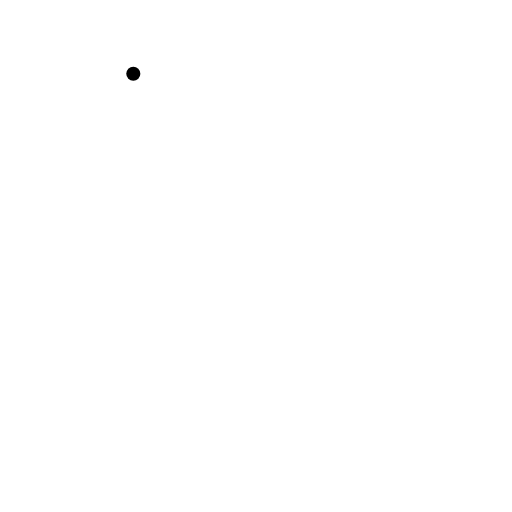
t = 0.00 s
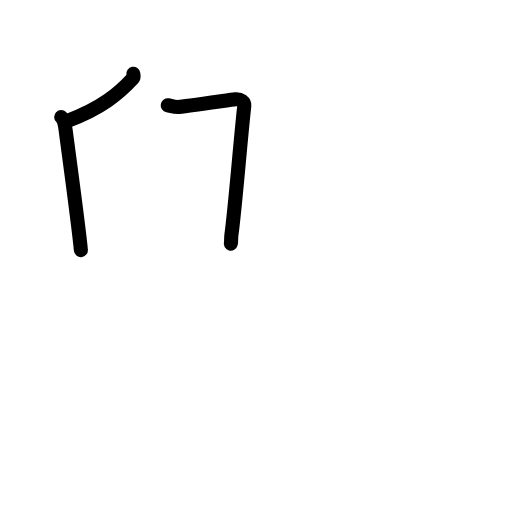
t = 2.65 s
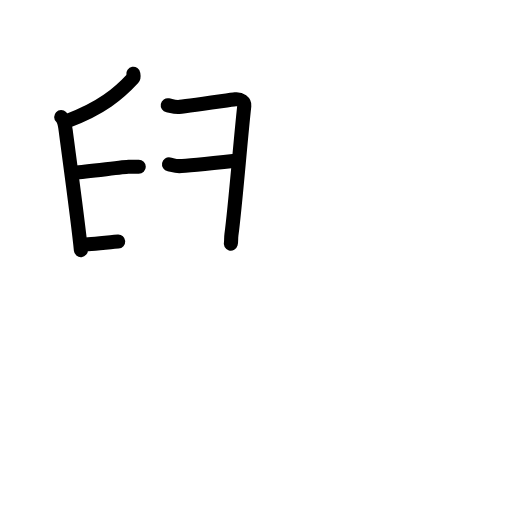
t = 5.25 s
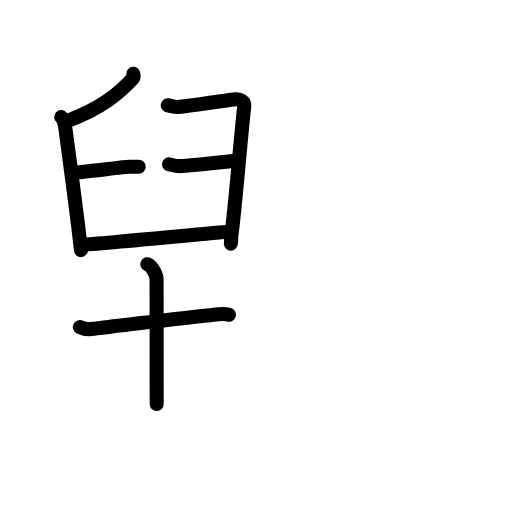
t = 7.88 s
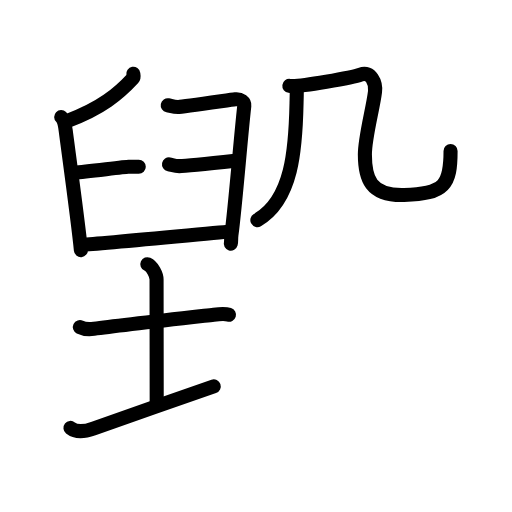
t = 10.45 s
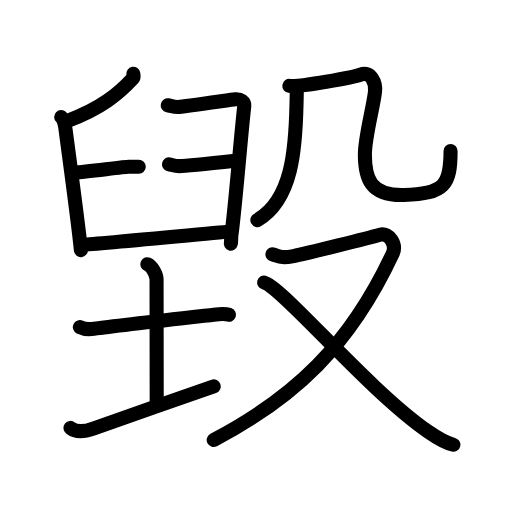
t = 13.00 s

The animated SVG that drew these frames (rendered in a browser with its animation timeline set to each time). Animation: 46 SMIL elements (animate=46); one cycle of 13.00 s.

<?xml version="1.0" encoding="UTF-8"?>
<!--
AniKanjiVG is licensed by CC-BY-SA Paul C. Sommerhoff (https://bitbucket.org/sommerhoff/anikanjivg).
AniKanjiVG uses KanjiVG which is licensed by CC-BY-SA Ulrich Apel (http://kanjivg.tagaini.net).
See also http://creativecommons.org/licenses/by-sa/3.0/
-->
<svg xmlns:kvg='http://kanjivg.tagaini.net' xmlns='http://www.w3.org/2000/svg' width='109' height='109' viewBox='0 0 109 109' style='fill:none;stroke:#000000;stroke-width:3;stroke-linecap:round;stroke-linejoin:round;' id="kvg:kanji_06bc0"><g id="kvg:06bc0" kvg:element="毀"><g id="kvg:06bc0-g1" kvg:position="left"><g id="kvg:06bc0-g2" kvg:element="臼" kvg:position="top"><path id="kvg:06bc0-s1" kvg:type="㇒" d="M28.38,15.71c0.04,0.24,0.16,0.69-0.07,0.94c-3.1,3.36-6.72,6.35-13.78,9.02"><animate attributeName="d" begin="0.0s" dur="0.5s" from="M28.38,15.71C28.38,15.71,28.38,15.71,28.38,15.71" to="M28.38,15.71c0.04,0.24,0.16,0.69-0.07,0.94" />
<animate attributeName="d" begin="0.5s" dur="0.5s" from="M28.38,15.71c0.04,0.24,0.16,0.69-0.07,0.94c0,0,0,0,0,0,0" to="M28.38,15.71c0.04,0.24,0.16,0.69-0.07,0.94c-3.1,3.36-6.72,6.35-13.78,9.02" />
</path>
<path id="kvg:06bc0-s2" kvg:type="㇑" d="M13.03,24.91c0.58,0.55,0.82,1.79,0.96,2.92c0.53,4.14,2.7,19.82,3.23,25.42"><animate attributeName="d" begin="1.0s" dur="0.5s" from="M13.03,24.91C13.03,24.91,13.03,24.91,13.03,24.91" to="M13.03,24.91c0.58,0.55,0.82,1.79,0.96,2.92" />
<animate attributeName="d" begin="1.5s" dur="0.5s" from="M13.03,24.91c0.58,0.55,0.82,1.79,0.96,2.92c0,0,0,0,0,0,0" to="M13.03,24.91c0.58,0.55,0.82,1.79,0.96,2.92c0.53,4.14,2.7,19.82,3.23,25.42" />
<animate attributeName="d" begin="0s" dur="1.0s" from="M-100,-100" to="M-100,-100" />
</path>
<path id="kvg:06bc0-s3" kvg:type="㇕" d="M35.71,22.4c0.68,0.13,1.23,0.38,2.19,0.38c0.96,0,11.09-1.51,12.19-1.64c1.1-0.13,2,0.62,1.92,1.39c-0.82,7.3-1.92,21.41-2.74,27.45c-0.12,0.87,0,1.39-0.14,1.89"><animate attributeName="d" begin="2.0s" dur="0.2s" from="M35.71,22.4C35.71,22.4,35.71,22.4,35.71,22.4" to="M35.71,22.4c0.68,0.13,1.23,0.38,2.19,0.38" />
<animate attributeName="d" begin="2.2s" dur="0.2s" from="M35.71,22.4c0.68,0.13,1.23,0.38,2.19,0.38c0,0,0,0,0,0,0" to="M35.71,22.4c0.68,0.13,1.23,0.38,2.19,0.38c0.96,0,11.09-1.51,12.19-1.64" />
<animate attributeName="d" begin="2.4s" dur="0.2s" from="M35.71,22.4c0.68,0.13,1.23,0.38,2.19,0.38c0.96,0,11.09-1.51,12.19-1.64c0,0,0,0,0,0,0" to="M35.71,22.4c0.68,0.13,1.23,0.38,2.19,0.38c0.96,0,11.09-1.51,12.19-1.64c1.1-0.13,2,0.62,1.92,1.39" />
<animate attributeName="d" begin="2.6s" dur="0.2s" from="M35.71,22.4c0.68,0.13,1.23,0.38,2.19,0.38c0.96,0,11.09-1.51,12.19-1.64c1.1-0.13,2,0.62,1.92,1.39c0,0,0,0,0,0,0" to="M35.71,22.4c0.68,0.13,1.23,0.38,2.19,0.38c0.96,0,11.09-1.51,12.19-1.64c1.1-0.13,2,0.62,1.92,1.39c-0.82,7.3-1.92,21.41-2.74,27.45" />
<animate attributeName="d" begin="2.8s" dur="0.2s" from="M35.71,22.4c0.68,0.13,1.23,0.38,2.19,0.38c0.96,0,11.09-1.51,12.19-1.64c1.1-0.13,2,0.62,1.92,1.39c-0.82,7.3-1.92,21.41-2.74,27.45c0,0,0,0,0,0,0" to="M35.71,22.4c0.68,0.13,1.23,0.38,2.19,0.38c0.96,0,11.09-1.51,12.19-1.64c1.1-0.13,2,0.62,1.92,1.39c-0.82,7.3-1.92,21.41-2.74,27.45c-0.12,0.87,0,1.39-0.14,1.89" />
<animate attributeName="d" begin="0s" dur="2.0s" from="M-100,-100" to="M-100,-100" />
</path>
<path id="kvg:06bc0-s4" kvg:type="㇐" d="M15.85,36.75c2.88-0.25,10.82-1.26,11.5-1.26c0.68,0,1.64,0,2.19,0"><animate attributeName="d" begin="3.0s" dur="0.5s" from="M15.85,36.75C15.85,36.75,15.85,36.75,15.85,36.75" to="M15.85,36.75c2.88-0.25,10.82-1.26,11.5-1.26" />
<animate attributeName="d" begin="3.5s" dur="0.5s" from="M15.85,36.75c2.88-0.25,10.82-1.26,11.5-1.26c0,0,0,0,0,0,0" to="M15.85,36.75c2.88-0.25,10.82-1.26,11.5-1.26c0.68,0,1.64,0,2.19,0" />
<animate attributeName="d" begin="0s" dur="3.0s" from="M-100,-100" to="M-100,-100" />
</path>
<path id="kvg:06bc0-s5" kvg:type="㇐" d="M35.98,34.99c0.68,0.13,1.23,0.38,2.19,0.38c0.96,0,10.82-1.01,11.91-1.13"><animate attributeName="d" begin="4.0s" dur="0.5s" from="M35.98,34.99C35.98,34.99,35.98,34.99,35.98,34.99" to="M35.98,34.99c0.68,0.13,1.23,0.38,2.19,0.38" />
<animate attributeName="d" begin="4.5s" dur="0.5s" from="M35.98,34.99c0.68,0.13,1.23,0.38,2.19,0.38c0,0,0,0,0,0,0" to="M35.98,34.99c0.68,0.13,1.23,0.38,2.19,0.38c0.96,0,10.82-1.01,11.91-1.13" />
<animate attributeName="d" begin="0s" dur="4.0s" from="M-100,-100" to="M-100,-100" />
</path>
<path id="kvg:06bc0-s6" kvg:type="㇐" d="M17.36,52.11c1.78,0,29.17-2.64,31.22-2.76"><animate attributeName="d" begin="5.0s" dur="1.0s" from="M17.36,52.11C17.36,52.11,17.36,52.11,17.36,52.11" to="M17.36,52.11c1.78,0,29.17-2.64,31.22-2.76" />
<animate attributeName="d" begin="0s" dur="5.0s" from="M-100,-100" to="M-100,-100" />
</path>
</g>
<g id="kvg:06bc0-g3" kvg:element="土" kvg:position="bottom"><path id="kvg:06bc0-s7" kvg:type="㇐" d="M17,69.64c0.76,0.38,2.24,0.46,3,0.36c4.82-0.66,20.15-2.39,25.5-3c1.25-0.14,2.62-0.18,3.25,0.01"><animate attributeName="d" begin="6.0s" dur="0.3333333333333333s" from="M17,69.64C17,69.64,17,69.64,17,69.64" to="M17,69.64c0.76,0.38,2.24,0.46,3,0.36" />
<animate attributeName="d" begin="6.333333333333333s" dur="0.3333333333333333s" from="M17,69.64c0.76,0.38,2.24,0.46,3,0.36c0,0,0,0,0,0,0" to="M17,69.64c0.76,0.38,2.24,0.46,3,0.36c4.82-0.66,20.15-2.39,25.5-3" />
<animate attributeName="d" begin="6.666666666666667s" dur="0.3333333333333333s" from="M17,69.64c0.76,0.38,2.24,0.46,3,0.36c4.82-0.66,20.15-2.39,25.5-3c0,0,0,0,0,0,0" to="M17,69.64c0.76,0.38,2.24,0.46,3,0.36c4.82-0.66,20.15-2.39,25.5-3c1.25-0.14,2.62-0.18,3.25,0.01" />
<animate attributeName="d" begin="0s" dur="6.0s" from="M-100,-100" to="M-100,-100" />
</path>
<path id="kvg:06bc0-s8" kvg:type="㇑a" d="M31.37,56.25c1.09,0.5,1.96,2.23,1.96,3.25c0,7.25,0.03,15.75,0.03,26.5"><animate attributeName="d" begin="7.0s" dur="0.5s" from="M31.37,56.25C31.37,56.25,31.37,56.25,31.37,56.25" to="M31.37,56.25c1.09,0.5,1.96,2.23,1.96,3.25" />
<animate attributeName="d" begin="7.5s" dur="0.5s" from="M31.37,56.25c1.09,0.5,1.96,2.23,1.96,3.25c0,0,0,0,0,0,0" to="M31.37,56.25c1.09,0.5,1.96,2.23,1.96,3.25c0,7.25,0.03,15.75,0.03,26.5" />
<animate attributeName="d" begin="0s" dur="7.0s" from="M-100,-100" to="M-100,-100" />
</path>
<path id="kvg:06bc0-s9" kvg:type="㇐" d="M15,91.1c0.81,0.65,2.43,0.99,4.86,0.14c6.75-2.38,18.89-6.62,25.64-8.99"><animate attributeName="d" begin="8.0s" dur="0.5s" from="M15,91.1C15,91.1,15,91.1,15,91.1" to="M15,91.1c0.81,0.65,2.43,0.99,4.86,0.14" />
<animate attributeName="d" begin="8.5s" dur="0.5s" from="M15,91.1c0.81,0.65,2.43,0.99,4.86,0.14c0,0,0,0,0,0,0" to="M15,91.1c0.81,0.65,2.43,0.99,4.86,0.14c6.75-2.38,18.89-6.62,25.64-8.99" />
<animate attributeName="d" begin="0s" dur="8.0s" from="M-100,-100" to="M-100,-100" />
</path>
</g>
</g>
<g id="kvg:06bc0-g4" kvg:element="殳" kvg:position="right" kvg:radical="general"><g id="kvg:06bc0-g5" kvg:element="几" kvg:position="top"><g id="kvg:06bc0-g6" kvg:element="丿"><path id="kvg:06bc0-s10" kvg:type="㇒" d="M63.17,19.35c0.02,0.65-0.02,1.67-0.04,2.6c-0.2,9.68-0.87,20.55-8.34,24.9"><animate attributeName="d" begin="9.0s" dur="0.5s" from="M63.17,19.35C63.17,19.35,63.17,19.35,63.17,19.35" to="M63.17,19.35c0.02,0.65-0.02,1.67-0.04,2.6" />
<animate attributeName="d" begin="9.5s" dur="0.5s" from="M63.17,19.35c0.02,0.65-0.02,1.67-0.04,2.6c0,0,0,0,0,0,0" to="M63.17,19.35c0.02,0.65-0.02,1.67-0.04,2.6c-0.2,9.68-0.87,20.55-8.34,24.9" />
<animate attributeName="d" begin="0s" dur="9.0s" from="M-100,-100" to="M-100,-100" />
</path>
</g>
<path id="kvg:06bc0-s11" kvg:type="㇈b" d="M61.6,18.28c2.2,0.28,13.69-1.84,15.16-2.4c2.2-0.84,3.3,1.77,3.08,3.62c-0.44,3.62-2.16,9.75-2.16,13.37c0,5.01,1.1,8.85,8.35,8.64c8.72-0.26,9.89-2.26,9.89-9.36"><animate attributeName="d" begin="10.0s" dur="0.2s" from="M61.6,18.28C61.6,18.28,61.6,18.28,61.6,18.28" to="M61.6,18.28c2.2,0.28,13.69-1.84,15.16-2.4" />
<animate attributeName="d" begin="10.2s" dur="0.2s" from="M61.6,18.28c2.2,0.28,13.69-1.84,15.16-2.4c0,0,0,0,0,0,0" to="M61.6,18.28c2.2,0.28,13.69-1.84,15.16-2.4c2.2-0.84,3.3,1.77,3.08,3.62" />
<animate attributeName="d" begin="10.4s" dur="0.2s" from="M61.6,18.28c2.2,0.28,13.69-1.84,15.16-2.4c2.2-0.84,3.3,1.77,3.08,3.62c0,0,0,0,0,0,0" to="M61.6,18.28c2.2,0.28,13.69-1.84,15.16-2.4c2.2-0.84,3.3,1.77,3.08,3.62c-0.44,3.62-2.16,9.75-2.16,13.37" />
<animate attributeName="d" begin="10.6s" dur="0.2s" from="M61.6,18.28c2.2,0.28,13.69-1.84,15.16-2.4c2.2-0.84,3.3,1.77,3.08,3.62c-0.44,3.62-2.16,9.75-2.16,13.37c0,0,0,0,0,0,0" to="M61.6,18.28c2.2,0.28,13.69-1.84,15.16-2.4c2.2-0.84,3.3,1.77,3.08,3.62c-0.44,3.62-2.16,9.75-2.16,13.37c0,5.01,1.1,8.85,8.35,8.64" />
<animate attributeName="d" begin="10.8s" dur="0.2s" from="M61.6,18.28c2.2,0.28,13.69-1.84,15.16-2.4c2.2-0.84,3.3,1.77,3.08,3.62c-0.44,3.62-2.16,9.75-2.16,13.37c0,5.01,1.1,8.85,8.35,8.64c0,0,0,0,0,0,0" to="M61.6,18.28c2.2,0.28,13.69-1.84,15.16-2.4c2.2-0.84,3.3,1.77,3.08,3.62c-0.44,3.62-2.16,9.75-2.16,13.37c0,5.01,1.1,8.85,8.35,8.64c8.72-0.26,9.89-2.26,9.89-9.36" />
<animate attributeName="d" begin="0s" dur="10.0s" from="M-100,-100" to="M-100,-100" />
</path>
</g>
<g id="kvg:06bc0-g7" kvg:element="又" kvg:position="bottom"><path id="kvg:06bc0-s12" kvg:type="㇇" d="M58,54.15c1.44,0.36,1.62,0.91,4.49,0.36c2.88-0.55,16.43-3.98,18.41-4.53c1.98-0.55,3.58,2.12,2.7,4.01C74.49,73.53,62.75,84.6,45.5,93.67"><animate attributeName="d" begin="11.0s" dur="0.25s" from="M58,54.15C58,54.15,58,54.15,58,54.15" to="M58,54.15c1.44,0.36,1.62,0.91,4.49,0.36" />
<animate attributeName="d" begin="11.25s" dur="0.25s" from="M58,54.15c1.44,0.36,1.62,0.91,4.49,0.36c0,0,0,0,0,0,0" to="M58,54.15c1.44,0.36,1.62,0.91,4.49,0.36c2.88-0.55,16.43-3.98,18.41-4.53" />
<animate attributeName="d" begin="11.5s" dur="0.25s" from="M58,54.15c1.44,0.36,1.62,0.91,4.49,0.36c2.88-0.55,16.43-3.98,18.41-4.53c0,0,0,0,0,0,0" to="M58,54.15c1.44,0.36,1.62,0.91,4.49,0.36c2.88-0.55,16.43-3.98,18.41-4.53c1.98-0.55,3.58,2.12,2.7,4.01" />
<animate attributeName="d" begin="11.75s" dur="0.25s" from="M58,54.15c1.44,0.36,1.62,0.91,4.49,0.36c2.88-0.55,16.43-3.98,18.41-4.53c1.98-0.55,3.58,2.12,2.7,4.01c0,0,0,0,0,0,0" to="M58,54.15c1.44,0.36,1.62,0.91,4.49,0.36c2.88-0.55,16.43-3.98,18.41-4.53c1.98-0.55,3.58,2.12,2.7,4.01C74.49,73.53,62.75,84.6,45.5,93.67" />
<animate attributeName="d" begin="0s" dur="11.0s" from="M-100,-100" to="M-100,-100" />
</path>
<path id="kvg:06bc0-s13" kvg:type="㇏" d="M56.23,60.15c3.73,0.82,21.94,22.75,34.92,31.73c2.02,1.4,3.49,2.33,5.37,2.8"><animate attributeName="d" begin="12.0s" dur="0.5s" from="M56.23,60.15C56.23,60.15,56.23,60.15,56.23,60.15" to="M56.23,60.15c3.73,0.82,21.94,22.75,34.92,31.73" />
<animate attributeName="d" begin="12.5s" dur="0.5s" from="M56.23,60.15c3.73,0.82,21.94,22.75,34.92,31.73c0,0,0,0,0,0,0" to="M56.23,60.15c3.73,0.82,21.94,22.75,34.92,31.73c2.02,1.4,3.49,2.33,5.37,2.8" />
<animate attributeName="d" begin="0s" dur="12.0s" from="M-100,-100" to="M-100,-100" />
</path>
</g>
</g>
</g>
</svg>
